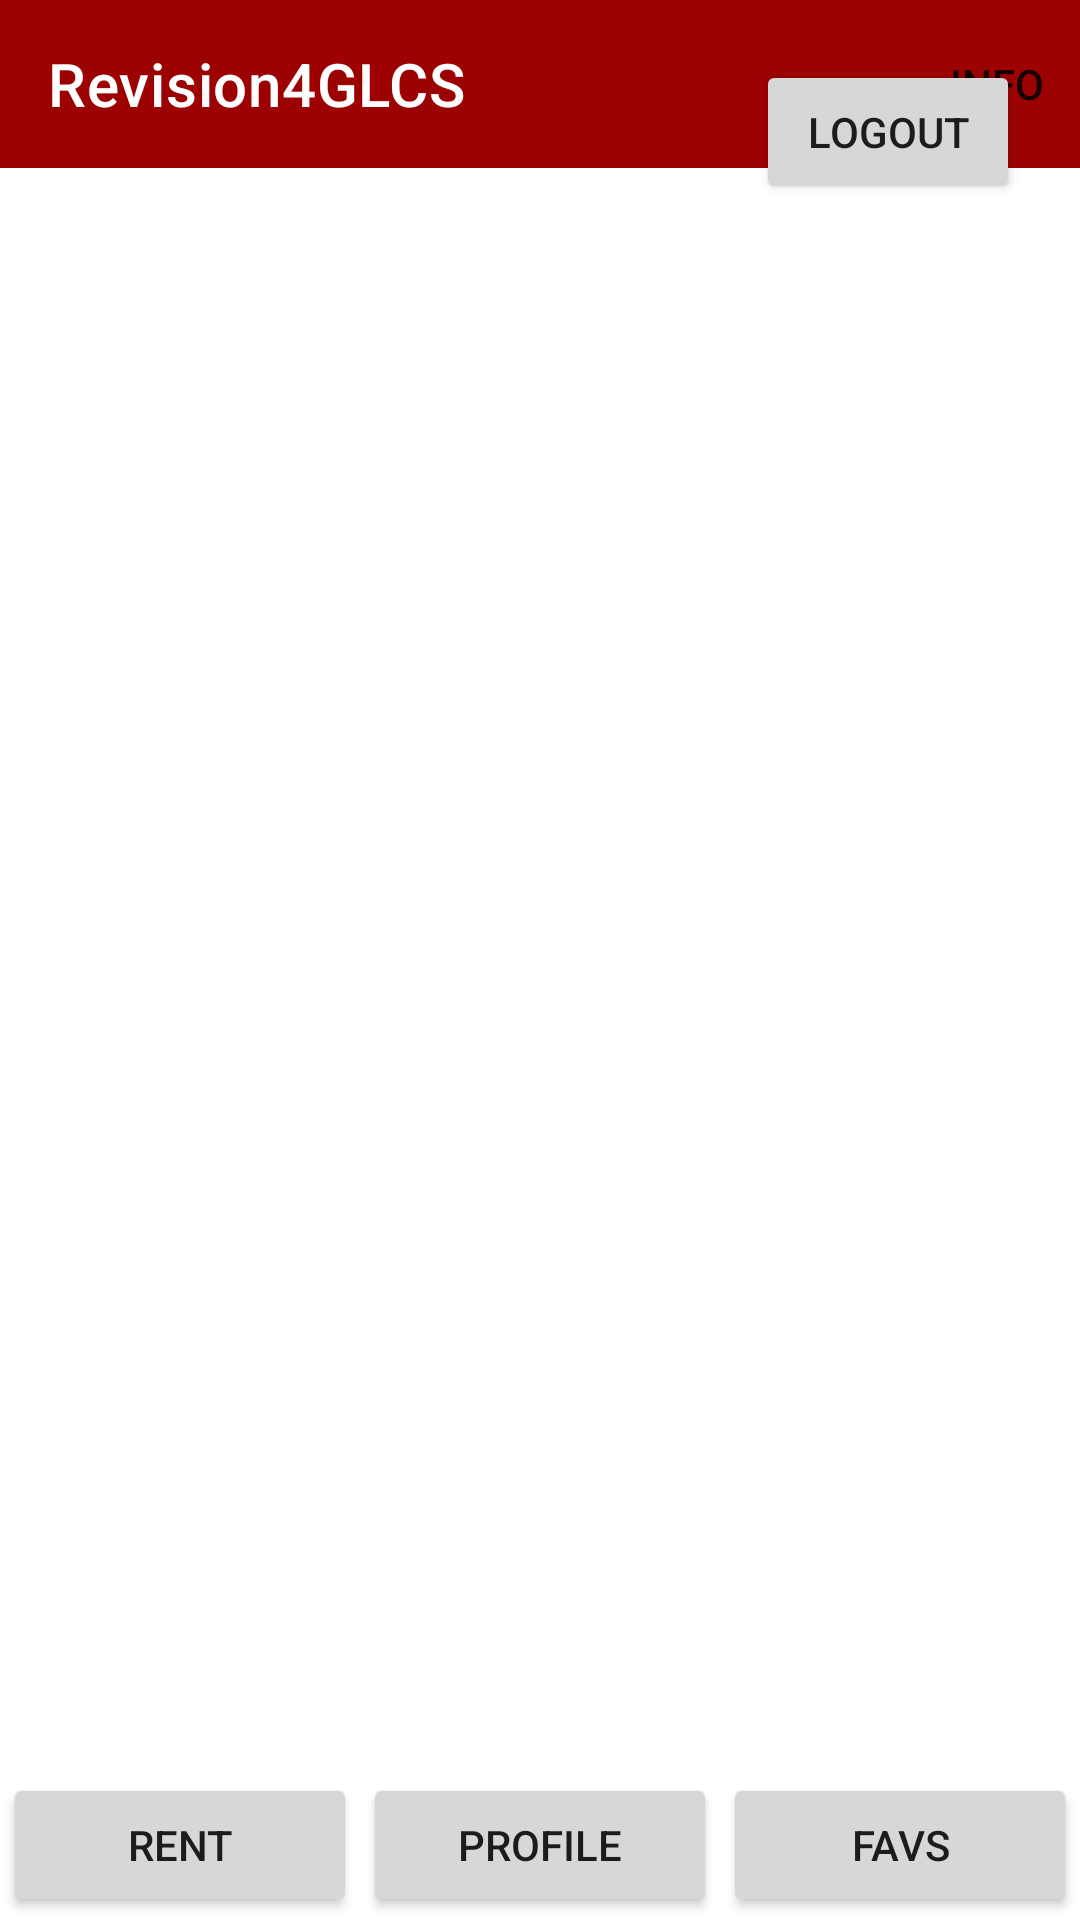

Android layout source for this screen:
<!-- AndroidManifest.xml: application theme Theme.Revision4GLCS -->
<!-- res/layout/activity_home.xml -->
<?xml version="1.0" encoding="utf-8"?>
<androidx.constraintlayout.widget.ConstraintLayout xmlns:android="http://schemas.android.com/apk/res/android"
    xmlns:app="http://schemas.android.com/apk/res-auto"
    xmlns:tools="http://schemas.android.com/tools"
    android:layout_width="match_parent"
    android:layout_height="match_parent"
    tools:context=".HomeActivity">
    <include android:id="@+id/toolbar" layout="@layout/toolbar" app:layout_constraintEnd_toEndOf="parent" app:layout_constraintStart_toStartOf="parent" app:layout_constraintTop_toTopOf="parent"/>
    <TextView
        android:id="@+id/tvUserName"
        android:layout_width="0dp"
        android:layout_height="wrap_content"
        android:layout_margin="20dp"
        android:gravity="center"
        android:text="USER NAME"
        android:textColor="@color/purple_500"
        app:layout_constraintBottom_toBottomOf="@+id/btnLogout"
        app:layout_constraintEnd_toStartOf="@+id/btnLogout"
        app:layout_constraintStart_toStartOf="parent"
        app:layout_constraintTop_toTopOf="@+id/btnLogout" />

    <Button
        android:id="@+id/btnLogout"
        android:layout_width="wrap_content"
        android:layout_height="wrap_content"
        android:layout_margin="20dp"
        android:text="LOGOUT"
        app:layout_constraintEnd_toEndOf="parent"
        app:layout_constraintTop_toTopOf="parent" />

    <androidx.fragment.app.FragmentContainerView
        android:id="@+id/fragment_container"
        android:layout_width="match_parent"
        android:layout_height="0dp"
        app:layout_constraintBottom_toTopOf="@+id/linearLayout"
        app:layout_constraintEnd_toEndOf="parent"
        app:layout_constraintStart_toStartOf="parent"
        app:layout_constraintTop_toBottomOf="@+id/btnLogout" />

    <LinearLayout
        android:id="@+id/linearLayout"
        android:layout_width="match_parent"
        android:layout_height="wrap_content"
        android:orientation="horizontal"
        android:weightSum="3"
        app:layout_constraintBottom_toBottomOf="parent"
        app:layout_constraintEnd_toEndOf="parent"
        app:layout_constraintStart_toStartOf="parent">

        <Button
            android:id="@+id/btnRent"
            android:layout_width="0dp"
            android:layout_height="wrap_content"
            android:layout_margin="1dp"
            android:layout_weight="1"
            android:text="RENT"
            app:layout_constraintEnd_toEndOf="parent"
            app:layout_constraintTop_toTopOf="parent" />

        <Button
            android:id="@+id/btnProfile"
            android:layout_width="0dp"
            android:layout_height="wrap_content"
            android:layout_margin="1dp"
            android:layout_weight="1"
            android:text="PROFILE"
            app:layout_constraintEnd_toEndOf="parent"
            app:layout_constraintTop_toTopOf="parent" />

        <Button
            android:id="@+id/btnFavs"
            android:layout_width="0dp"
            android:layout_height="wrap_content"
            android:layout_margin="1dp"
            android:layout_weight="1"
            android:text="FAVS"
            app:layout_constraintEnd_toEndOf="parent"
            app:layout_constraintTop_toTopOf="parent" />

    </LinearLayout>

</androidx.constraintlayout.widget.ConstraintLayout>
<!-- res/layout/toolbar.xml (included above) -->
<?xml version="1.0" encoding="utf-8"?>
<com.google.android.material.appbar.AppBarLayout xmlns:android="http://schemas.android.com/apk/res/android"
    android:layout_width="match_parent"
    android:layout_height="?android:actionBarSize"
    xmlns:app="http://schemas.android.com/apk/res-auto">

    <androidx.appcompat.widget.Toolbar
        android:id="@+id/toolBar"
        app:navigationIcon="@drawable/ic_baseline_menu_24"
        app:titleTextColor="@color/white"
        app:title="@string/app_name"
        app:menu="@menu/menutoolbar"
        android:layout_width="match_parent"
        android:layout_height="match_parent"/>

</com.google.android.material.appbar.AppBarLayout>
<!-- resources referenced by this layout -->
<resources>
  <color name="purple_500">#9d0203</color>
  <color name="white">#FFFFFFFF</color>
  <string name="app_name">Revision4GLCS</string>
  <style name="Theme.Revision4GLCS" parent="Theme.MaterialComponents.DayNight.NoActionBar">
          
          <item name="colorPrimary">@color/purple_500</item>
          <item name="colorPrimaryVariant">@color/purple_700</item>
          <item name="colorOnPrimary">@color/white</item>
          
          <item name="colorSecondary">@color/teal_200</item>
          <item name="colorSecondaryVariant">@color/teal_700</item>
          <item name="colorOnSecondary">@color/black</item>
          
          <item name="android:statusBarColor" tools:targetApi="l">?attr/colorPrimaryVariant</item>
          
      </style>
  <color name="purple_700">#680000</color>
  <color name="teal_200">#d6452d</color>
  <color name="teal_700">#9d0203</color>
  <color name="black">#FF000000</color>
</resources>
